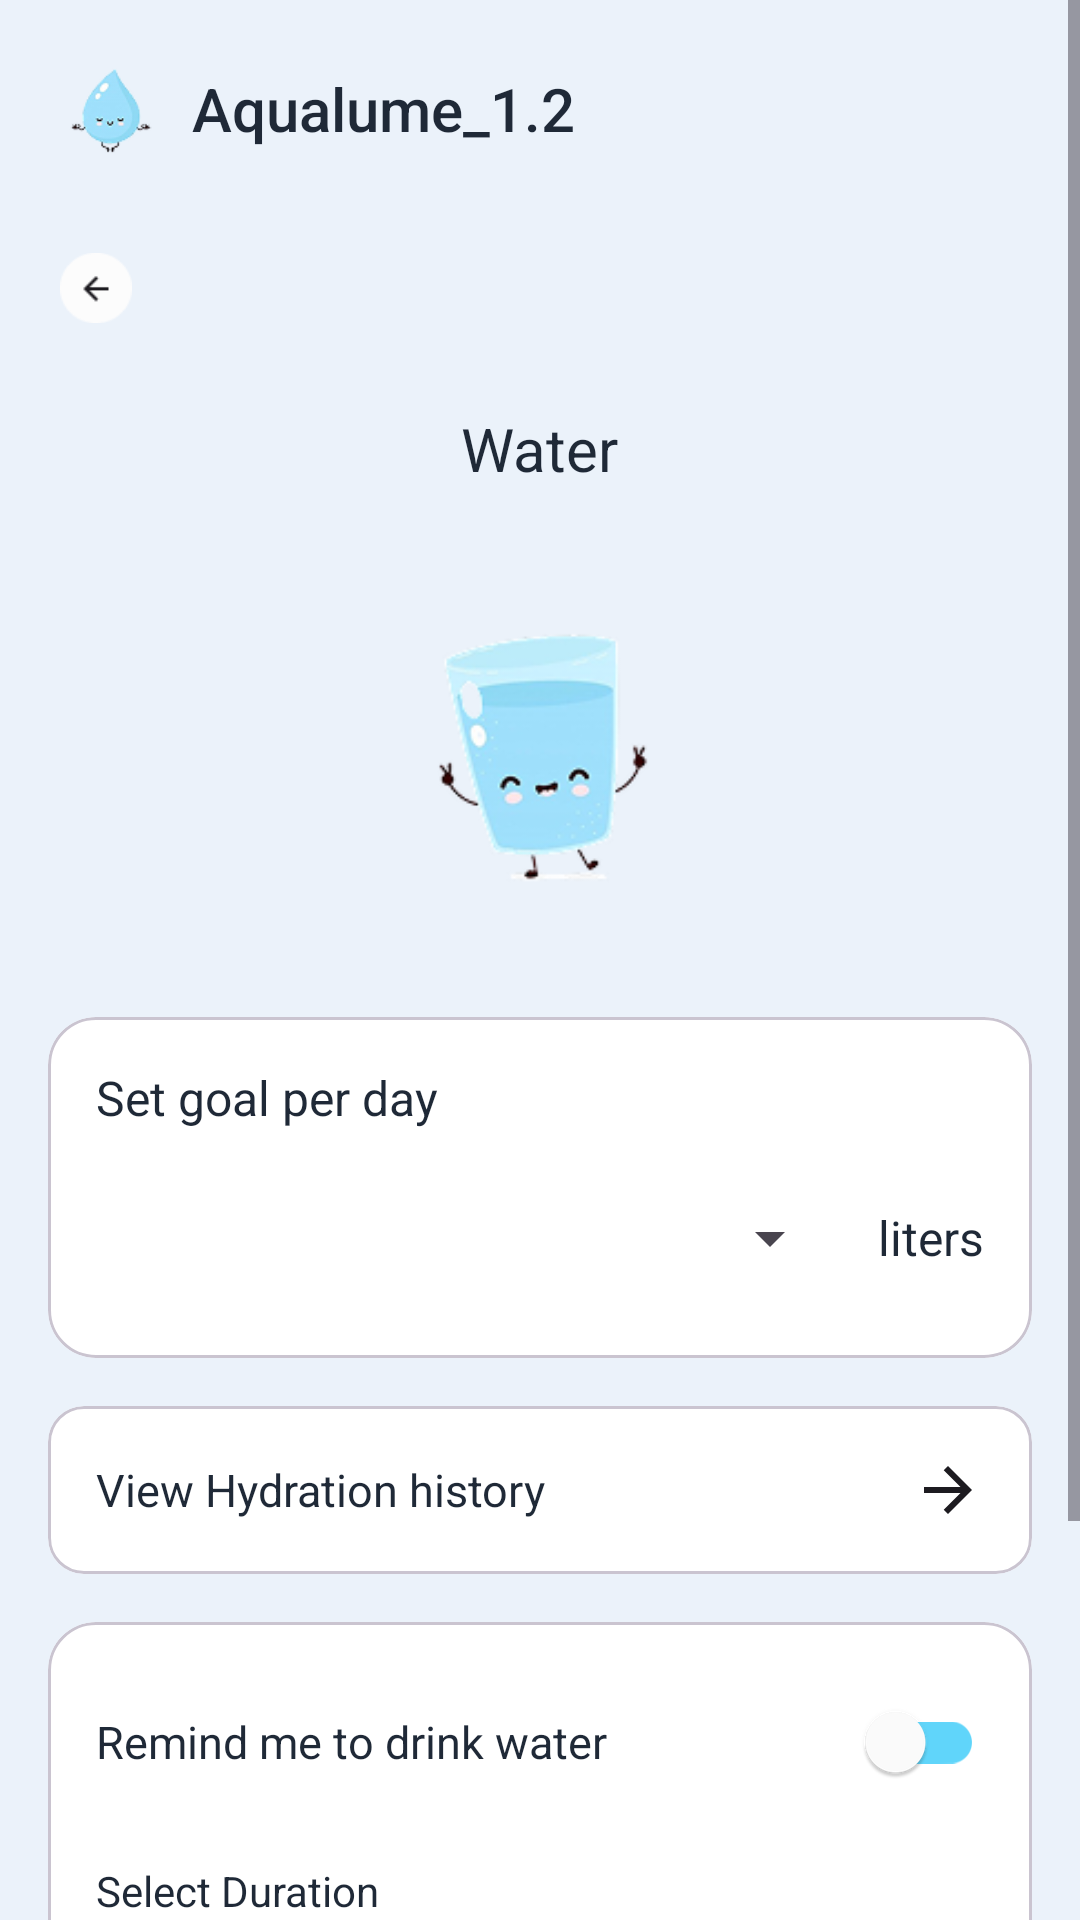

Reconstruct the res/layout file that produces this screen, plus the resources it refers to.
<!-- AndroidManifest.xml: application theme Theme.AqualumeDB -->
<!-- res/layout/fragment_water.xml -->
<?xml version="1.0" encoding="utf-8"?>
<ScrollView xmlns:android="http://schemas.android.com/apk/res/android"
    xmlns:app="http://schemas.android.com/apk/res-auto"
    android:layout_width="match_parent"
    android:layout_height="match_parent"
    android:background="@color/background"
    android:fillViewport="true">

    <androidx.constraintlayout.widget.ConstraintLayout
        android:layout_width="match_parent"
        android:layout_height="wrap_content"
        android:padding="16dp">

        
        <ImageView
            android:id="@+id/iv_logo"
            android:layout_width="40dp"
            android:layout_height="40dp"
            android:src="@drawable/logo"
            android:contentDescription="@string/app_name"
            app:layout_constraintStart_toStartOf="parent"
            app:layout_constraintTop_toTopOf="parent" />

        <TextView
            android:id="@+id/tv_app_name"
            android:layout_width="wrap_content"
            android:layout_height="wrap_content"
            android:text="@string/app_name"
            android:textSize="20sp"
            android:textColor="@color/primary_text"
            android:fontFamily="sans-serif-medium"
            android:layout_marginStart="8dp"
            app:layout_constraintBottom_toBottomOf="@id/iv_logo"
            app:layout_constraintStart_toEndOf="@id/iv_logo"
            app:layout_constraintTop_toTopOf="@id/iv_logo" />

        <ImageView
            android:id="@+id/iv_notification"
            android:layout_width="24dp"
            android:layout_height="24dp"
            android:layout_marginEnd="16dp"
            android:contentDescription="@string/notifications"
            android:src="@drawable/ic_notification"
            app:layout_constraintBottom_toBottomOf="@id/iv_logo"
            app:layout_constraintEnd_toStartOf="@id/iv_settings"
            app:layout_constraintTop_toTopOf="@id/iv_logo" />

        <ImageView
            android:id="@+id/iv_settings"
            android:layout_width="24dp"
            android:layout_height="24dp"
            android:contentDescription="@string/settings"
            android:src="@drawable/ic_settings"
            app:layout_constraintBottom_toBottomOf="@id/iv_logo"
            app:layout_constraintEnd_toEndOf="parent"
            app:layout_constraintTop_toTopOf="@id/iv_logo" />

        <ImageView
            android:id="@+id/iv_back"
            android:layout_width="32dp"
            android:layout_height="32dp"
            android:layout_marginTop="24dp"
            android:contentDescription="@string/back5"
            android:padding="4dp"
            android:src="@drawable/ic_back"
            app:layout_constraintStart_toStartOf="parent"
            app:layout_constraintTop_toBottomOf="@id/iv_logo"
            app:layout_constraintWidth_percent="0.48" />

        <TextView
            android:id="@+id/tv_title"
            android:layout_width="wrap_content"
            android:layout_height="wrap_content"
            android:layout_marginTop="24dp"
            android:fontFamily="sans-serif"
            android:text="@string/waterrrr"
            android:textColor="@color/primary_text"
            android:textSize="20sp"
            app:layout_constraintEnd_toEndOf="parent"
            app:layout_constraintStart_toStartOf="parent"
            app:layout_constraintTop_toBottomOf="@+id/iv_back" />

        
        <ImageView
            android:id="@+id/iv_water"
            android:layout_width="120dp"
            android:layout_height="120dp"
            android:layout_marginTop="24dp"
            android:contentDescription="@string/waterrr"
            android:src="@drawable/img_water_glass"
            app:layout_constraintEnd_toEndOf="parent"
            app:layout_constraintStart_toStartOf="parent"
            app:layout_constraintTop_toBottomOf="@id/tv_title" />

        
        <com.google.android.material.card.MaterialCardView
            android:id="@+id/card_goal"
            android:layout_width="0dp"
            android:layout_height="wrap_content"
            android:layout_marginTop="32dp"
            app:cardCornerRadius="16dp"
            app:cardElevation="0dp"
            app:cardBackgroundColor="@color/white"
            app:layout_constraintEnd_toEndOf="parent"
            app:layout_constraintStart_toStartOf="parent"
            app:layout_constraintTop_toBottomOf="@id/iv_water">

            <LinearLayout
                android:layout_width="match_parent"
                android:layout_height="wrap_content"
                android:orientation="vertical"
                android:padding="16dp">

                <TextView
                    android:layout_width="wrap_content"
                    android:layout_height="wrap_content"
                    android:fontFamily="sans-serif"
                    android:text="@string/set_goal_per_day"
                    android:textColor="@color/primary_text"
                    android:textSize="16sp" />

                <LinearLayout
                    android:layout_width="match_parent"
                    android:layout_height="wrap_content"
                    android:orientation="horizontal"
                    android:layout_marginTop="12dp"
                    android:gravity="center_vertical">

                    <Spinner
                        android:id="@+id/spinner_goal"
                        android:layout_width="0dp"
                        android:layout_height="48dp"
                        android:layout_weight="1"

                        android:padding="12dp" />

                    <TextView
                        android:layout_width="wrap_content"
                        android:layout_height="wrap_content"
                        android:text="@string/liters"
                        android:textSize="16sp"
                        android:textColor="@color/primary_text"
                        android:layout_marginStart="12dp" />

                </LinearLayout>

            </LinearLayout>

        </com.google.android.material.card.MaterialCardView>

        
        <com.google.android.material.card.MaterialCardView
            android:id="@+id/btn_view_history"
            android:layout_width="0dp"
            android:layout_height="wrap_content"
            android:layout_marginTop="16dp"
            app:cardCornerRadius="12dp"
            app:cardElevation="0dp"
            app:cardBackgroundColor="@color/white"
            app:layout_constraintEnd_toEndOf="parent"
            app:layout_constraintStart_toStartOf="parent"
            app:layout_constraintTop_toBottomOf="@id/card_goal">

            <LinearLayout
                android:layout_width="match_parent"
                android:layout_height="wrap_content"
                android:orientation="horizontal"
                android:padding="16dp"
                android:gravity="center_vertical">

                <TextView
                    android:layout_width="0dp"
                    android:layout_height="wrap_content"
                    android:layout_weight="1"
                    android:text="@string/view_hydration_history"
                    android:textSize="15sp"
                    android:textColor="@color/primary_text" />

                <ImageView
                    android:layout_width="24dp"
                    android:layout_height="24dp"
                    android:src="@drawable/ic_arrow_right"
                    android:contentDescription="@string/view" />

            </LinearLayout>

        </com.google.android.material.card.MaterialCardView>

        
        <com.google.android.material.card.MaterialCardView
            android:id="@+id/card_reminder"
            android:layout_width="0dp"
            android:layout_height="wrap_content"
            android:layout_marginTop="16dp"
            app:cardCornerRadius="16dp"
            app:cardElevation="0dp"
            app:cardBackgroundColor="@color/white"
            app:layout_constraintEnd_toEndOf="parent"
            app:layout_constraintStart_toStartOf="parent"
            app:layout_constraintTop_toBottomOf="@id/btn_view_history">

            <LinearLayout
                android:layout_width="match_parent"
                android:layout_height="wrap_content"
                android:orientation="vertical"
                android:padding="16dp">

                <LinearLayout
                    android:layout_width="match_parent"
                    android:layout_height="wrap_content"
                    android:orientation="horizontal"
                    android:gravity="center_vertical">

                    <TextView
                        android:layout_width="0dp"
                        android:layout_height="wrap_content"
                        android:layout_weight="1"
                        android:fontFamily="sans-serif"
                        android:text="@string/remind_me_to_drink_water"
                        android:textColor="@color/primary_text"
                        android:textSize="15sp" />

                    <androidx.appcompat.widget.SwitchCompat
                        android:id="@+id/switch_reminder"
                        android:layout_width="wrap_content"
                        android:layout_height="wrap_content"
                        app:thumbTint="@color/white"
                        app:trackTint="@color/water_primary" />

                </LinearLayout>

                <TextView
                    android:layout_width="wrap_content"
                    android:layout_height="wrap_content"
                    android:layout_marginTop="16dp"
                    android:text="@string/select_duration"
                    android:textColor="@color/primary_text"
                    android:textSize="14sp" />

                <LinearLayout
                    android:layout_width="match_parent"
                    android:layout_height="wrap_content"
                    android:orientation="horizontal"
                    android:layout_marginTop="8dp"
                    android:gravity="center_vertical">

                    <Spinner
                        android:id="@+id/spinner_duration"
                        android:layout_width="0dp"
                        android:layout_height="48dp"
                        android:layout_weight="1"

                        android:padding="12dp" />

                    <Spinner
                        android:id="@+id/spinner_time_unit"
                        android:layout_width="100dp"
                        android:layout_height="48dp"
                        android:layout_marginStart="12dp"

                        android:padding="12dp" />

                </LinearLayout>

            </LinearLayout>

        </com.google.android.material.card.MaterialCardView>
        <Button
            android:id="@+id/btn_add_water"
            android:layout_width="0dp"
            android:layout_height="wrap_content"
            android:layout_marginTop="32dp"

            android:backgroundTint="@color/button_primary"
            android:fontFamily="sans-serif"
            android:text="@string/save"
            android:textColor="@color/black"
            android:textColorLink="@color/button_primary"
            android:textSize="16sp"
            app:layout_constraintEnd_toEndOf="parent"
            app:layout_constraintStart_toStartOf="parent"
            app:layout_constraintTop_toBottomOf="@id/card_reminder" />
        

    </androidx.constraintlayout.widget.ConstraintLayout>



</ScrollView>
<!-- resources referenced by this layout -->
<resources>
  <color name="background">#EBF2FA</color>
  <color name="black">#FF000000</color>
  <color name="button_primary">#60D5FA</color>
  <color name="primary_text">#1F2937</color>
  <color name="water_primary">#60D5FA</color>
  <color name="white">#FFFFFFFF</color>
  <!-- drawable button2: png bitmap (drawable, 1073 bytes) -->
  <!-- drawable button_primary: png bitmap (drawable, 680 bytes) -->
  <!-- drawable ic_arrow_right (drawable) -->
  <vector xmlns:android="http://schemas.android.com/apk/res/android"
      android:width="24dp"
      android:height="24dp"
      android:viewportWidth="24"
      android:viewportHeight="24">
    <path
        android:pathData="M16.175,11L10.575,5.4L12,4L20,12L12,20L10.575,18.6L16.175,13H4V11H16.175Z"
        android:fillColor="#1D1B20"/>
  </vector>
  <!-- drawable ic_back: png bitmap (drawable, 941 bytes) -->
  <!-- drawable img_water_glass: png bitmap (drawable, 14516 bytes) -->
  <!-- drawable logo: png bitmap (drawable, 4577 bytes) -->
  <!-- drawable spinner_background2: png bitmap (drawable, 743 bytes) -->
  <!-- drawable spinner_background3: png bitmap (drawable, 687 bytes) -->
  <string name="app_name">Aqualume_1.2</string>
  <string name="back5">Back</string>
  <string name="liters">liters</string>
  <string name="notifications">Notifications</string>
  <string name="remind_me_to_drink_water">Remind me to drink water</string>
  <string name="save">Save</string>
  <string name="select_duration">Select Duration</string>
  <string name="set_goal_per_day">Set goal per day</string>
  <string name="settings">Settings</string>
  <string name="view">View</string>
  <string name="view_hydration_history">View Hydration history</string>
  <string name="waterrr">Water</string>
  <string name="waterrrr">Water</string>
  <style name="Theme.AqualumeDB" parent="Base.Theme.AqualumeDB" />
  <style name="Base.Theme.AqualumeDB" parent="Theme.Material3.DayNight.NoActionBar">
          
          
      </style>
</resources>
